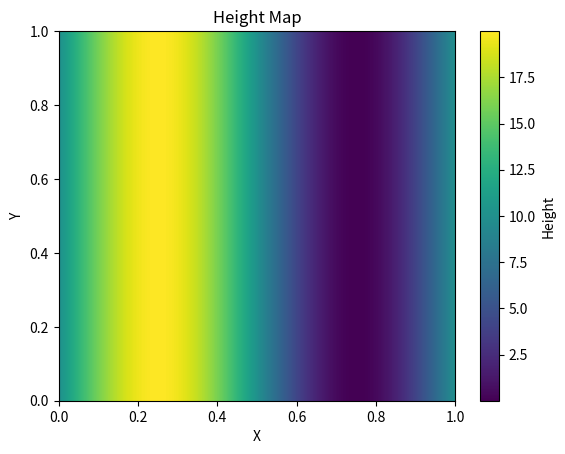

Source code (Python):
import numpy as np
from enum import Enum
import matplotlib.pyplot as plt

class HeightMap:
    class Direction(Enum):
        X = 0
        Y = 1

    def __init__(self, n : tuple[int,int], length : tuple[float,float] ) -> None:
        self.nx = n[0]
        self.ny = n[1]
        self.length_x = length[0]
        self.length_y = length[1]
        self.dx = length[0] / self.nx
        self.dy = length[1] / self.ny
        self._heightmap = None

    @property
    def heightmap(self):
        if self._heightmap is None:
            raise ValueError("No height map generated!")
        return self._heightmap
    def wave(self,frequency : float, amplitude : float, direction : Direction = Direction.X ) -> None:
        if direction == HeightMap.Direction.X:
            x = np.linspace(0, self.length_x, self.nx)
            wave = amplitude * np.sin(2 * np.pi * frequency * x) + amplitude
            heightmap = wave[np.newaxis, :]
            heightmap = np.broadcast_to(heightmap, (self.ny, wave.size))
        elif direction == HeightMap.Direction.Y:
            y = np.linspace(0, self.length_y, self.ny)
            wave = amplitude * np.sin(2 * np.pi * frequency * y) + amplitude
            heightmap = wave[:, np.newaxis]
            heightmap = np.broadcast_to(heightmap, (wave.size, self.nx))
        else:
            raise ValueError("Invalid direction argument!")
        self._heightmap = np.array(heightmap)

    def plot(self):
        plt.imshow(self.heightmap,
           origin='lower',   # so y=0 is at bottom
           extent=(0., self.length_x, 0., self.length_y),
           cmap='viridis',   # color map
           aspect='auto')    # make axes proportional
        plt.colorbar(label='Height')
        plt.xlabel('X')
        plt.ylabel('Y')
        plt.title('Height Map')
        plt.show()
    def __str__(self):
        return str(self.heightmap)

if __name__ == "__main__":
    heightMap = HeightMap((2000,2000),(1.,1.))
    heightMap.wave(frequency = 1., amplitude = 10., direction = HeightMap.Direction.X)
    heightMap.plot()